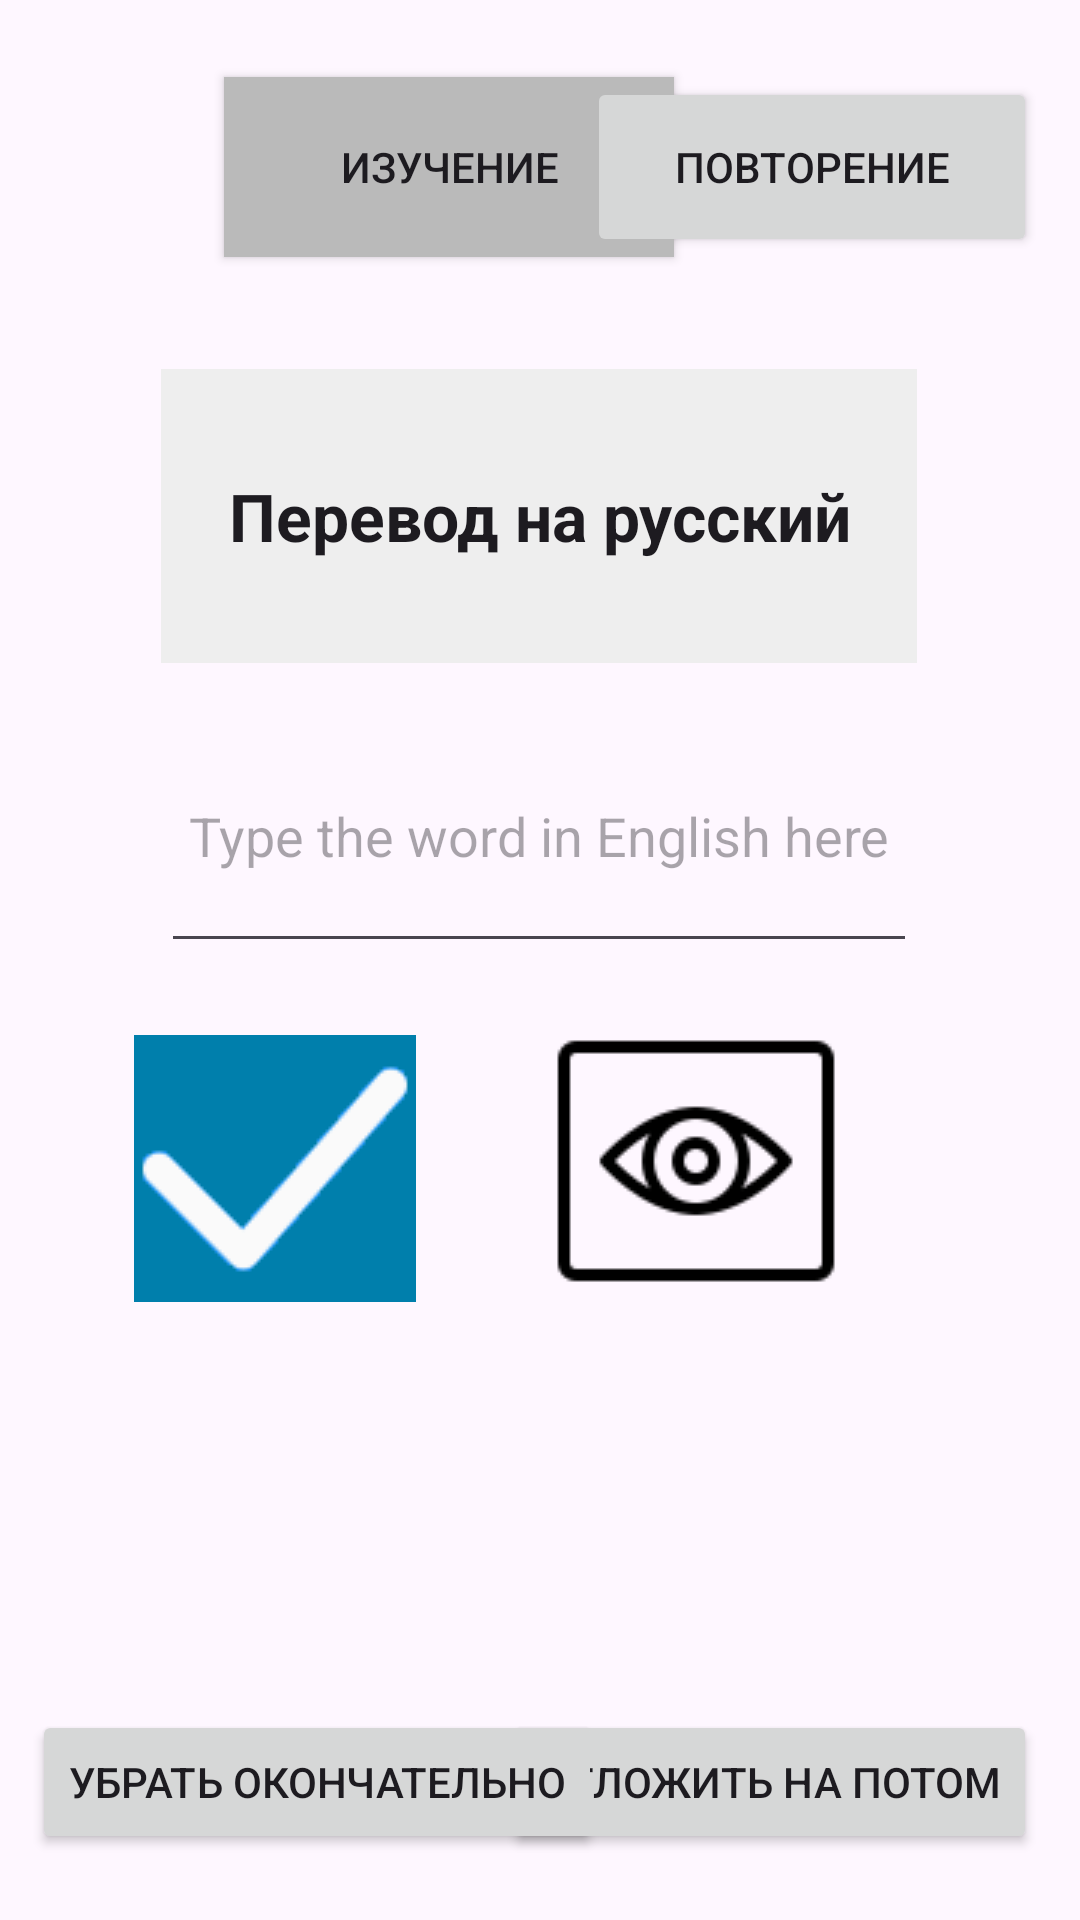

Layout XML and referenced resources for this Android screen:
<!-- AndroidManifest.xml: activity theme Theme.ForWord -->
<!-- res/layout/activity_reviewing.xml -->
<?xml version="1.0" encoding="utf-8"?>
<androidx.constraintlayout.widget.ConstraintLayout xmlns:android="http://schemas.android.com/apk/res/android"
    xmlns:app="http://schemas.android.com/apk/res-auto"
    xmlns:tools="http://schemas.android.com/tools"
    android:layout_width="match_parent"
    android:layout_height="match_parent"
    tools:context=".ReviewingActivity">

 <ImageButton
     android:id="@+id/ib_back"
     android:layout_width="60dp"
     android:layout_height="60dp"
     android:layout_marginStart="18dp"
     android:layout_marginTop="7dp"
     android:layout_marginEnd="331dp"
     android:layout_marginBottom="641dp"
     android:background="#FFFFFF"
     app:layout_constraintBottom_toBottomOf="parent"
     app:layout_constraintEnd_toEndOf="parent"
     app:layout_constraintStart_toStartOf="parent"

     app:layout_constraintTop_toTopOf="parent"
     app:layout_constraintVertical_bias="1.0"
     app:srcCompat="@drawable/arrow_left" />

 <Button
     android:id="@+id/btn_saveWord"
     android:layout_width="wrap_content"
     android:layout_height="wrap_content"
     android:layout_alignParentBottom="true"
     android:layout_centerHorizontal="true"
     android:text="Отложить на потом"
     app:layout_constraintBottom_toBottomOf="parent"
     app:layout_constraintEnd_toEndOf="parent"
     app:layout_constraintHorizontal_bias="0.921"
     app:layout_constraintStart_toStartOf="parent"
     app:layout_constraintTop_toTopOf="parent"
     app:layout_constraintVertical_bias="0.963" />

 <Button
     android:id="@+id/btn_removeWord"
     android:layout_width="wrap_content"
     android:layout_height="wrap_content"
     android:text="Убрать окончательно"
     app:layout_constraintBottom_toBottomOf="parent"
     app:layout_constraintEnd_toEndOf="parent"
     app:layout_constraintHorizontal_bias="0.063"
     app:layout_constraintStart_toStartOf="parent"
     app:layout_constraintTop_toTopOf="parent"
     app:layout_constraintVertical_bias="0.963" />

 <TextView
     android:id="@+id/tv_translation"
     android:layout_width="252dp"
     android:layout_height="98dp"
     android:background="@color/light_grey"
     android:gravity="center"
     android:text="Перевод на русский"
     android:textAppearance="@style/TextAppearance.AppCompat.Large"
     android:textStyle="bold"
     app:layout_constraintBottom_toBottomOf="parent"
     app:layout_constraintEnd_toEndOf="parent"
     app:layout_constraintHorizontal_bias="0.496"
     app:layout_constraintStart_toStartOf="parent"
     app:layout_constraintTop_toTopOf="parent"
     app:layout_constraintVertical_bias="0.227" />

 <EditText
     android:id="@+id/et_word"
     android:layout_width="252dp"
     android:layout_height="88dp"
     android:layout_marginTop="52dp"
     android:ems="10"
     android:gravity="center"
     android:hint="Type the word in English here"
     android:inputType="text"
     app:layout_constraintBottom_toBottomOf="parent"
     app:layout_constraintEnd_toEndOf="@+id/tv_translation"
     app:layout_constraintHorizontal_bias="0.0"
     app:layout_constraintStart_toStartOf="@id/tv_translation"
     app:layout_constraintTop_toTopOf="parent"
     app:layout_constraintVertical_bias="0.362" />

 <ImageButton
     android:id="@+id/ib_eye"
     style="@style/Widget.AppCompat.ImageButton"
     android:layout_width="124dp"
     android:layout_height="115dp"
     android:background="@android:color/transparent"
     android:backgroundTint="#FFFFFF"
     app:layout_constraintBottom_toBottomOf="parent"
     app:layout_constraintEnd_toEndOf="parent"
     app:layout_constraintHorizontal_bias="0.721"
     app:layout_constraintStart_toStartOf="parent"
     app:layout_constraintTop_toBottomOf="@+id/et_word"
     app:layout_constraintVertical_bias="0.041"
     app:srcCompat="@drawable/eye" />

 <Button
     android:id="@+id/btn_toLearningActivity"
     android:layout_width="150dp"
     android:layout_height="60dp"
     android:background="@color/grey"
     android:text="Изучение"

     app:layout_constraintBottom_toBottomOf="parent"
     app:layout_constraintEnd_toEndOf="parent"
     app:layout_constraintHorizontal_bias="0.356"
     app:layout_constraintStart_toStartOf="parent"

     app:layout_constraintTop_toTopOf="parent"
     app:layout_constraintVertical_bias="0.044" />

 <Button
     android:id="@+id/btn_toReviewingActivity"
     android:layout_width="150dp"
     android:layout_height="60dp"
     android:text="Повторение"
     app:layout_constraintBottom_toBottomOf="parent"
     app:layout_constraintEnd_toEndOf="parent"
     app:layout_constraintHorizontal_bias="0.931"
     app:layout_constraintStart_toStartOf="parent"
     app:layout_constraintTop_toTopOf="parent"
     app:layout_constraintVertical_bias="0.044" />

 <ImageButton
     android:id="@+id/btn_check"
     android:layout_width="94dp"
     android:layout_height="89dp"
     android:layout_marginTop="24dp"
     android:layout_marginEnd="28dp"
     android:background="#FFFFFF"
     app:layout_constraintBottom_toBottomOf="parent"
     app:layout_constraintEnd_toStartOf="@+id/ib_eye"
     app:layout_constraintHorizontal_bias="0.929"
     app:layout_constraintStart_toStartOf="parent"
     app:layout_constraintTop_toBottomOf="@+id/et_word"
     app:layout_constraintVertical_bias="0.0"
     app:srcCompat="@drawable/check" />


</androidx.constraintlayout.widget.ConstraintLayout>
<!-- resources referenced by this layout -->
<resources>
  <color name="grey">#BABABA</color>
  <color name="light_grey">#EEEEEE</color>
  <!-- drawable arrow_left: png bitmap (drawable, 1252 bytes) -->
  <!-- drawable check: png bitmap (drawable, 3556 bytes) -->
  <!-- drawable eye: png bitmap (drawable, 1637 bytes) -->
  <style name="Theme.ForWord" parent="Base.Theme.ForWord" />
  <style name="Base.Theme.ForWord" parent="Theme.Material3.DayNight.NoActionBar">
          <item name="colorPrimary">@color/blue</item>
          <item name="colorPrimaryVariant">@color/blue</item>
          
          
      </style>
  <color name="blue">#FF007FAC</color>
</resources>
